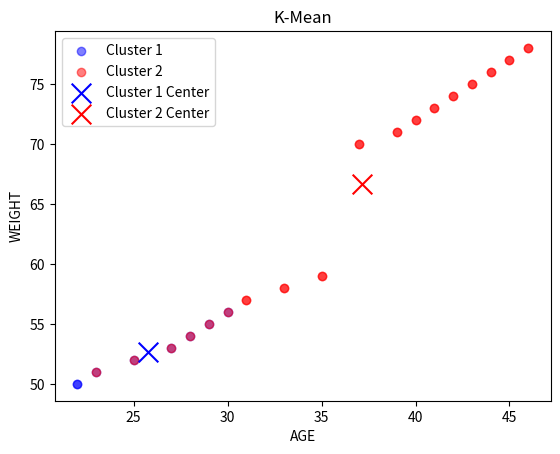

The script that saved this image:
from typing import List, Tuple
import matplotlib.pyplot as plt 
import random
AGE = [22, 23, 25, 27, 28, 29, 30, 31, 33, 35, 37, 39, 40, 41, 42, 43, 44, 45, 46]
WEIGHT = [50, 51, 52, 53, 54, 55, 56, 57, 58, 59, 70, 71, 72, 73, 74, 75, 76, 77, 78]

CLUSTER = 2
CLUSTER1 = []
CLUSTER2 = []


def cluster_center(C: Tuple) -> Tuple:
    x, y = zip(*C)
    return sum(x) / len(x), sum(y) / len(y) 
       

def distance(x1, y1, C: Tuple) -> float:
    x2, y2 = C
    return ((x1 - x2) ** 2 + (y1 - y2) ** 2) ** 0.5


def check_center(X: List, Y: List, cluster_center1: Tuple, cluster_center2: Tuple):
    global CLUSTER1, CLUSTER2  # Using global keyword to modify global variables
    for i in range(len(X)):
        if distance(X[i], Y[i], cluster_center1) < distance(X[i], Y[i], cluster_center2):
            CLUSTER1.append((X[i], Y[i]))
        else:
            CLUSTER2.append((X[i], Y[i]))

    cluster_center1 = cluster_center(CLUSTER1)
    cluster_center2 = cluster_center(CLUSTER2)

    return cluster_center1, cluster_center2


def k_mean(AGE, WEIGHT, k):
    cluster_center1 = (AGE[0], WEIGHT[0])
    cluster_center2 = (AGE[1], WEIGHT[1])

    for i in range(k):
        cluster_center1, cluster_center2 = check_center(AGE, WEIGHT, cluster_center1, cluster_center2)

    return cluster_center1, cluster_center2

if __name__ == "__main__":
    cluster_center1, cluster_center2 = k_mean(AGE, WEIGHT, CLUSTER)
    predict = (40, 60)
    if distance(predict[0], predict[1], cluster_center1) < distance(predict[0], predict[1], cluster_center2):
        print("Predicted cluster: ", predict, "is in cluster 1")
    else:
        print("Predicted cluster: ", predict, "is in cluster 2")
    cluster1_x, cluster1_y = zip(*CLUSTER1)
    cluster2_x, cluster2_y = zip(*CLUSTER2)
    print(cluster_center1, cluster_center2)
    plt.scatter(cluster1_x, cluster1_y, color='blue', label='Cluster 1', alpha=0.5)
    plt.scatter(cluster2_x, cluster2_y, color='red', label='Cluster 2', alpha=0.5)
    plt.scatter(*cluster_center1, color='blue', marker='x', s=200, label='Cluster 1 Center')
    plt.scatter(*cluster_center2, color='red', marker='x', s=200, label='Cluster 2 Center')
    plt.title('K-Mean')
    plt.xlabel('AGE')
    plt.ylabel('WEIGHT')
    plt.legend()
    plt.show()

